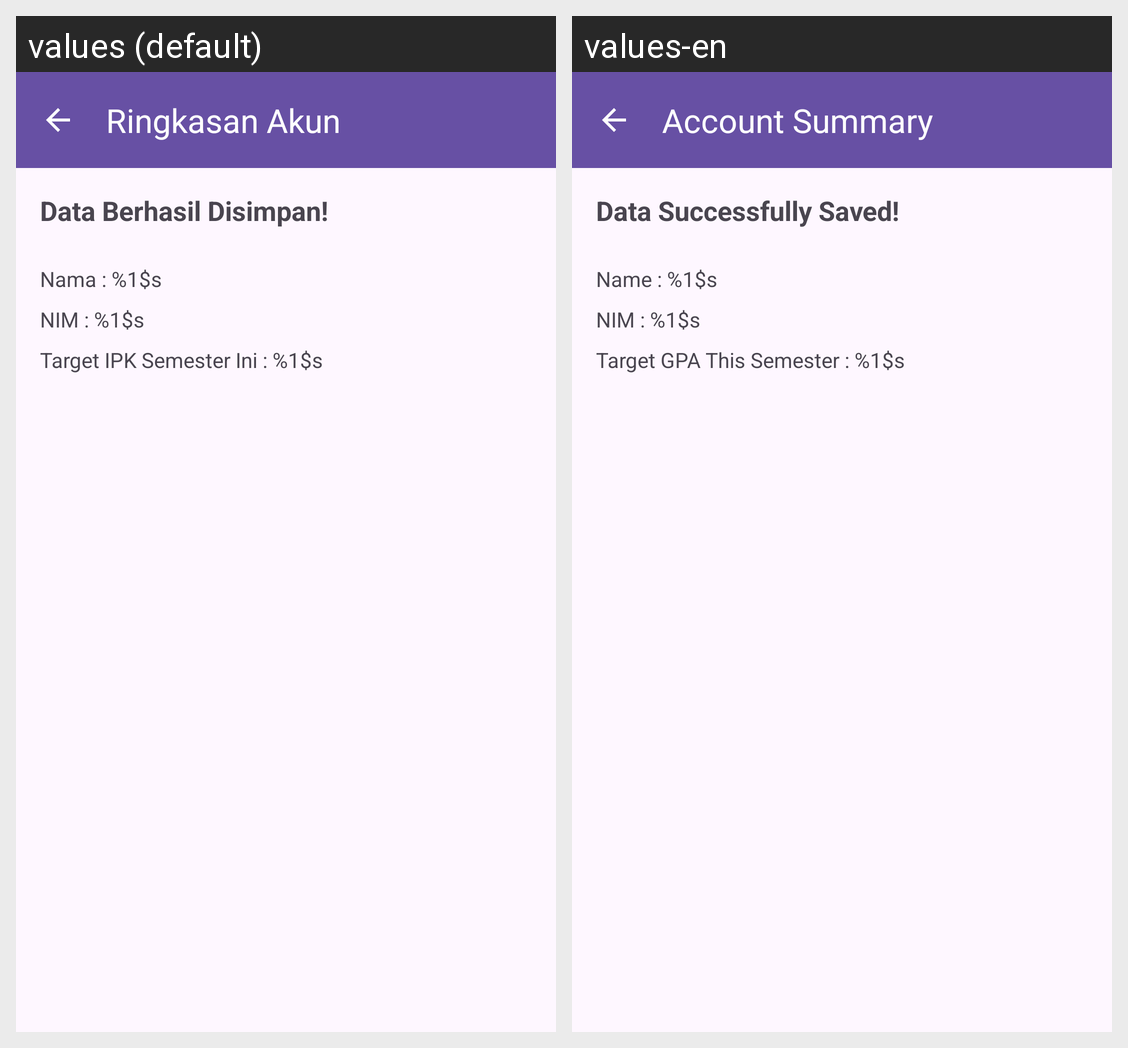

Here is an Android app screen in its default locale and in the app's own translations. Write out the translated-string differences for the strings that appear on this screen.
Android screen res/layout/activity_detail_account.xml rendered under 2 locales, left to right: values (default), values-en. Device: Nexus 5 (rendered at 1080×1920; each locale shown at half size, 540×960, under a caption strip naming it); theme Theme.EduDashboard.
Strings drawn on this screen, with the default value and each locale's value (text and hints the layout hard-codes, and strings that could not be matched under every locale, appear in the picture but are not listed):

title_detail_account
  values: Ringkasan Akun
  values-en: Account Summary

success_save
  values: Data Berhasil Disimpan!
  values-en: Data Successfully Saved!

display_name
  values: Nama : %1$s
  values-en: Name : %1$s

display_nim
  values: NIM : %1$s
  values-en: NIM : %1$s

display_ipk
  values: Target IPK Semester Ini : %1$s
  values-en: Target GPA This Semester : %1$s
